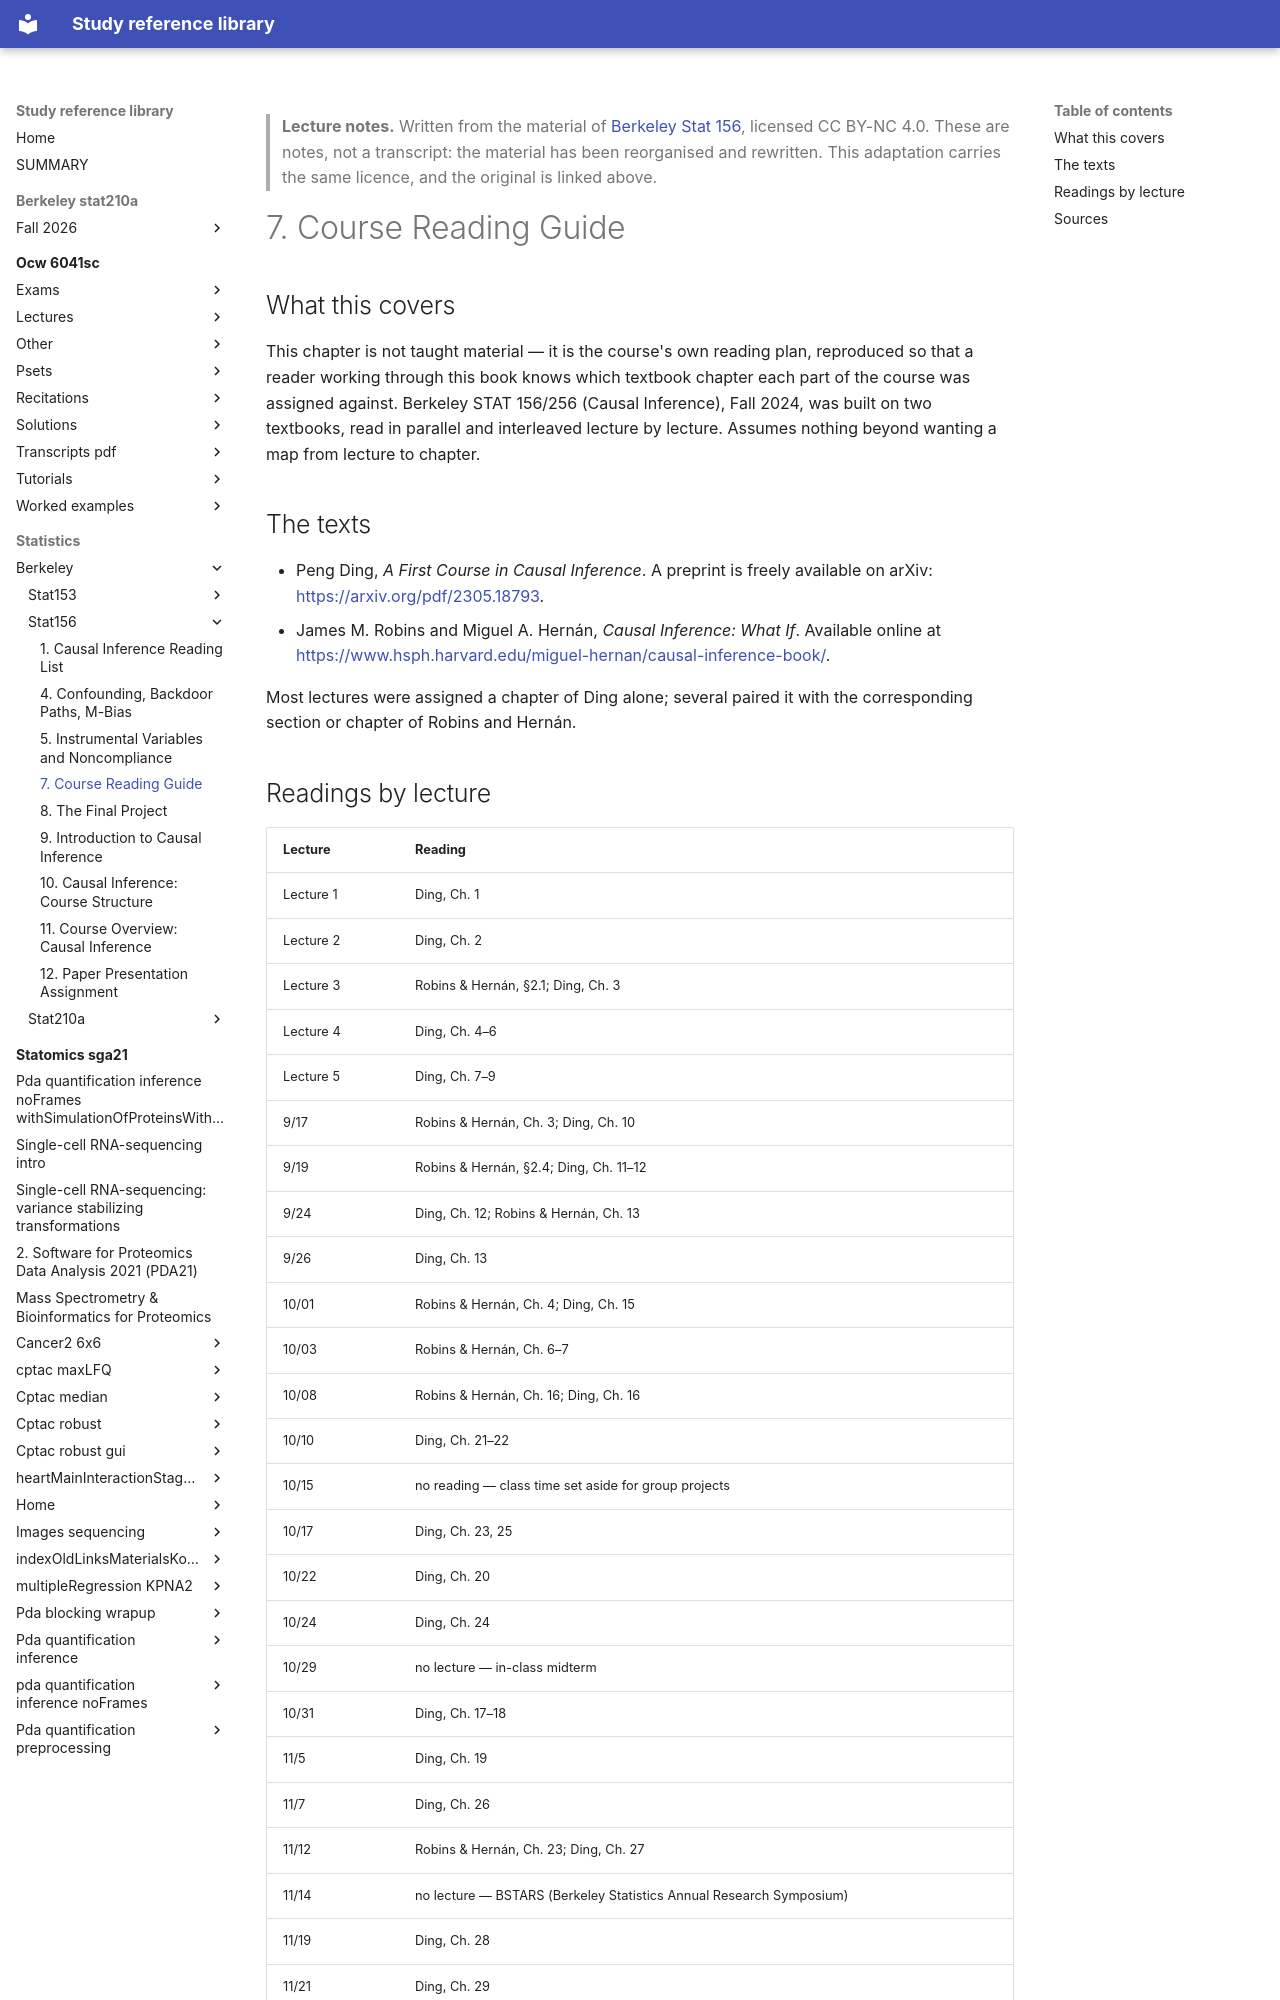

repository: Claptar/knowledge-base-library · page: statistics/berkeley/stat156/07-course-reading-guide/index.html · generator: mkdocs

---
title: "7. Course Reading Guide"
course: "Berkeley Stat 156"
chapter: 7
source: "https://github.com/berkeley-stat156/fall-2024"
licence: "CC BY-NC 4.0"
written: "2026-09-20"
---

> **Lecture notes.** Written from the material of [Berkeley Stat 156](https://github.com/berkeley-stat156/fall-2024), licensed CC BY-NC 4.0. These are notes, not a transcript: the material has been reorganised and rewritten. This adaptation carries the same licence, and the original is linked above.

# 7. Course Reading Guide

## What this covers

This chapter is not taught material — it is the course's own reading plan, reproduced so that a
reader working through this book knows which textbook chapter each part of the course was assigned
against. Berkeley STAT 156/256 (Causal Inference), Fall 2024, was built on two textbooks, read in
parallel and interleaved lecture by lecture. Assumes nothing beyond wanting a map from lecture to
chapter.

## The texts

- Peng Ding, *A First Course in Causal Inference*. A preprint is freely available on arXiv:
  <https://arxiv.org/pdf/2305.18793>.
- James M. Robins and Miguel A. Hernán, *Causal Inference: What If*. Available online at
  <https://www.hsph.harvard.edu/miguel-hernan/causal-inference-book/>.

Most lectures were assigned a chapter of Ding alone; several paired it with the corresponding
section or chapter of Robins and Hernán.

## Readings by lecture

| Lecture | Reading |
| --- | --- |
| Lecture 1 | Ding, Ch. 1 |
| Lecture 2 | Ding, Ch. 2 |
| Lecture 3 | Robins & Hernán, §2.1; Ding, Ch. 3 |
| Lecture 4 | Ding, Ch. 4–6 |
| Lecture 5 | Ding, Ch. 7–9 |
| 9/17 | Robins & Hernán, Ch. 3; Ding, Ch. 10 |
| 9/19 | Robins & Hernán, §2.4; Ding, Ch. 11–12 |
| 9/24 | Ding, Ch. 12; Robins & Hernán, Ch. 13 |
| 9/26 | Ding, Ch. 13 |
| 10/01 | Robins & Hernán, Ch. 4; Ding, Ch. 15 |
| 10/03 | Robins & Hernán, Ch. 6–7 |
| 10/08 | Robins & Hernán, Ch. 16; Ding, Ch. 16 |
| 10/10 | Ding, Ch. 21–22 |
| 10/15 | no reading — class time set aside for group projects |
| 10/17 | Ding, Ch. 23, 25 |
| 10/22 | Ding, Ch. 20 |
| 10/24 | Ding, Ch. 24 |
| 10/29 | no lecture — in-class midterm |
| 10/31 | Ding, Ch. 17–18 |
| 11/5 | Ding, Ch. 19 |
| 11/7 | Ding, Ch. 26 |
| 11/12 | Robins & Hernán, Ch. 23; Ding, Ch. 27 |
| 11/14 | no lecture — BSTARS (Berkeley Statistics Annual Research Symposium) |
| 11/19 | Ding, Ch. 28 |
| 11/21 | Ding, Ch. 29 |
